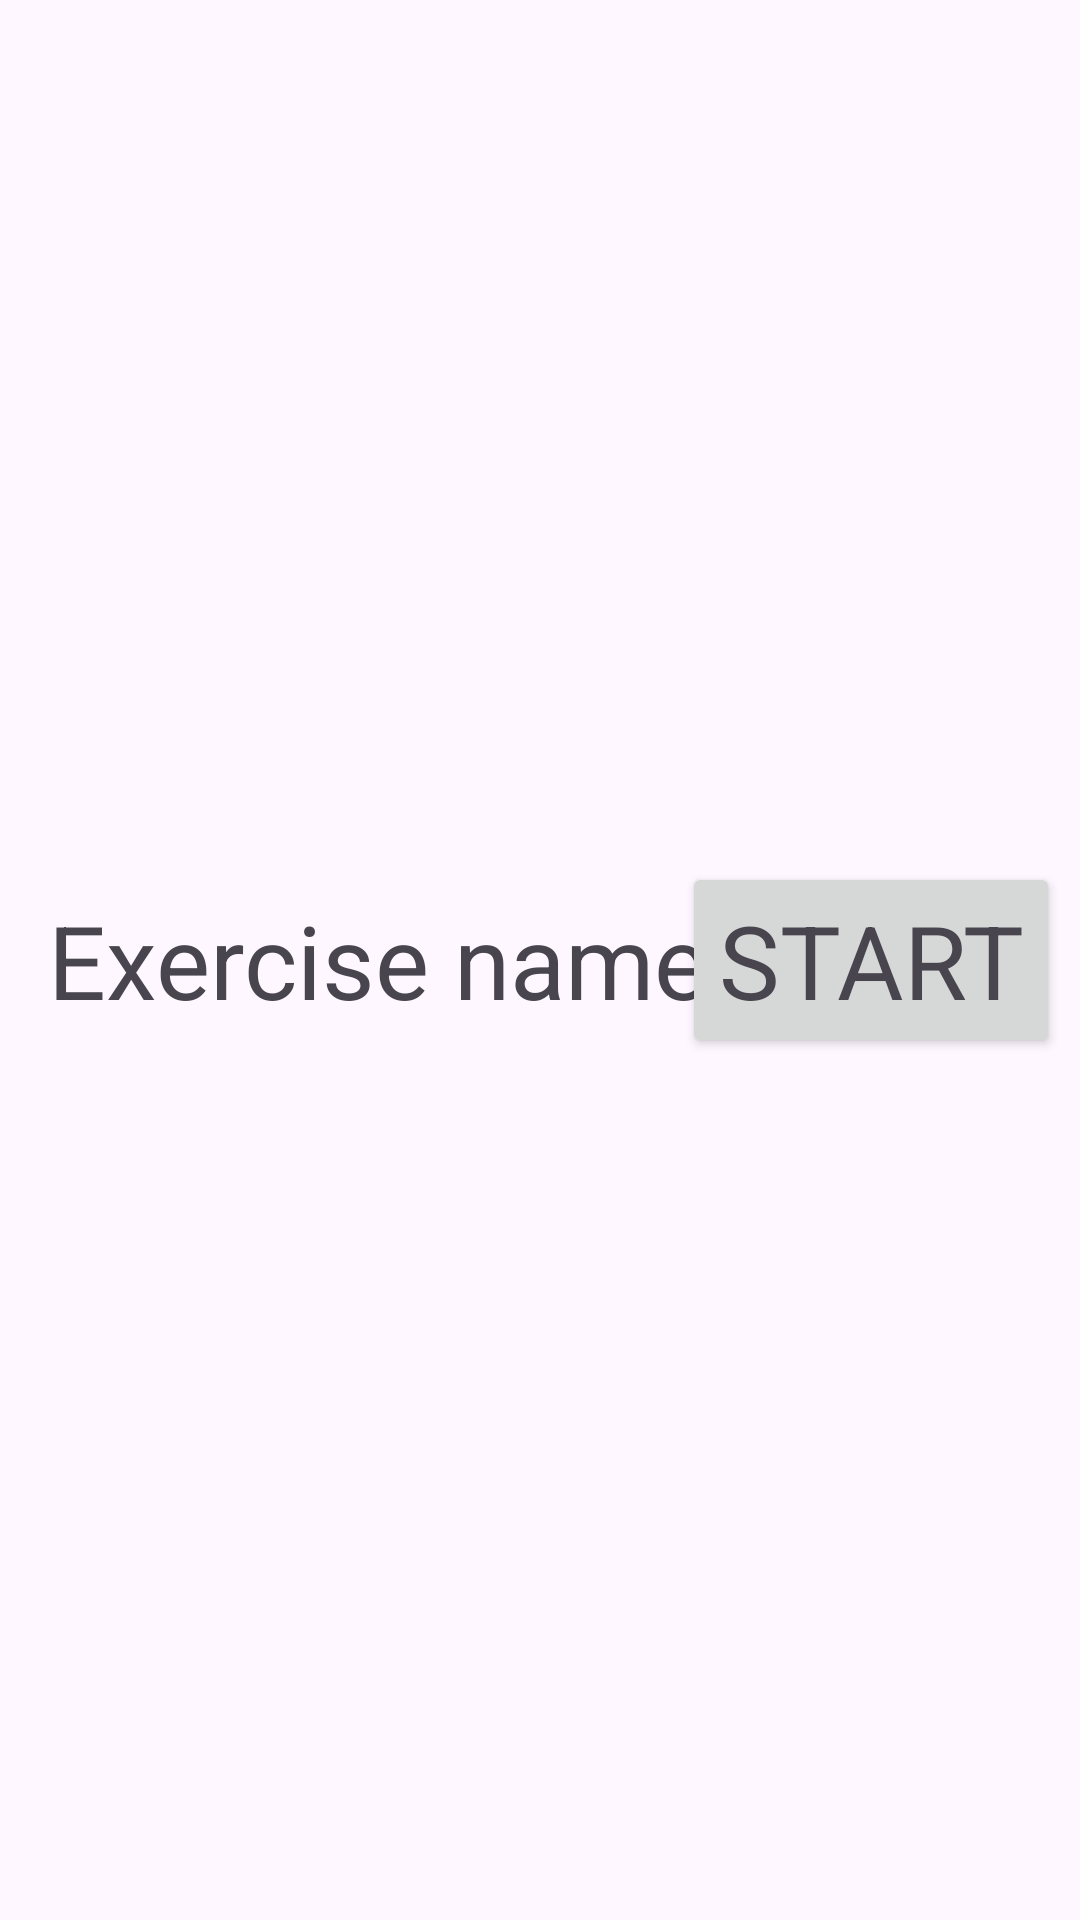

Here is an Android app screen rendered from its layout file. Give the layout XML and the strings, colors and styles it references.
<!-- AndroidManifest.xml: application theme Theme.StretchingTimer -->
<!-- res/layout/exercise_row.xml -->
<?xml version="1.0" encoding="utf-8"?>
<androidx.constraintlayout.widget.ConstraintLayout xmlns:android="http://schemas.android.com/apk/res/android"
    xmlns:app="http://schemas.android.com/apk/res-auto"
    android:id="@+id/constraintLayout"
    android:layout_width="match_parent"
    android:layout_height="match_parent"
    android:theme="@style/TextAppearance.AppCompat.Display1">

    <Button
        android:id="@+id/action_start"
        android:layout_width="wrap_content"
        android:layout_height="wrap_content"
        android:layout_marginEnd="16dp"
        android:text="@string/action_start"
        app:icon="@android:drawable/ic_media_play"
        app:iconGravity="start"
        app:layout_constraintBottom_toBottomOf="parent"
        app:layout_constraintEnd_toEndOf="parent"
        app:layout_constraintStart_toEndOf="@+id/exercise_name"
        app:layout_constraintTop_toTopOf="parent" />

    <TextView
        android:id="@+id/exercise_name"
        android:layout_width="wrap_content"
        android:layout_height="wrap_content"
        android:layout_marginStart="16dp"
        android:layout_marginTop="16dp"
        android:layout_marginBottom="16dp"
        android:text="@string/default_exercise_name"
        app:layout_constraintBottom_toBottomOf="parent"
        app:layout_constraintStart_toStartOf="parent"
        app:layout_constraintTop_toTopOf="parent" />
</androidx.constraintlayout.widget.ConstraintLayout>
<!-- resources referenced by this layout -->
<resources>
  <string name="action_start">Start</string>
  <string name="default_exercise_name">Exercise name</string>
  <style name="Theme.StretchingTimer" parent="Base.Theme.StretchingTimer" />
  <style name="Base.Theme.StretchingTimer" parent="Theme.Material3.DayNight.NoActionBar">
          
          
      </style>
</resources>
